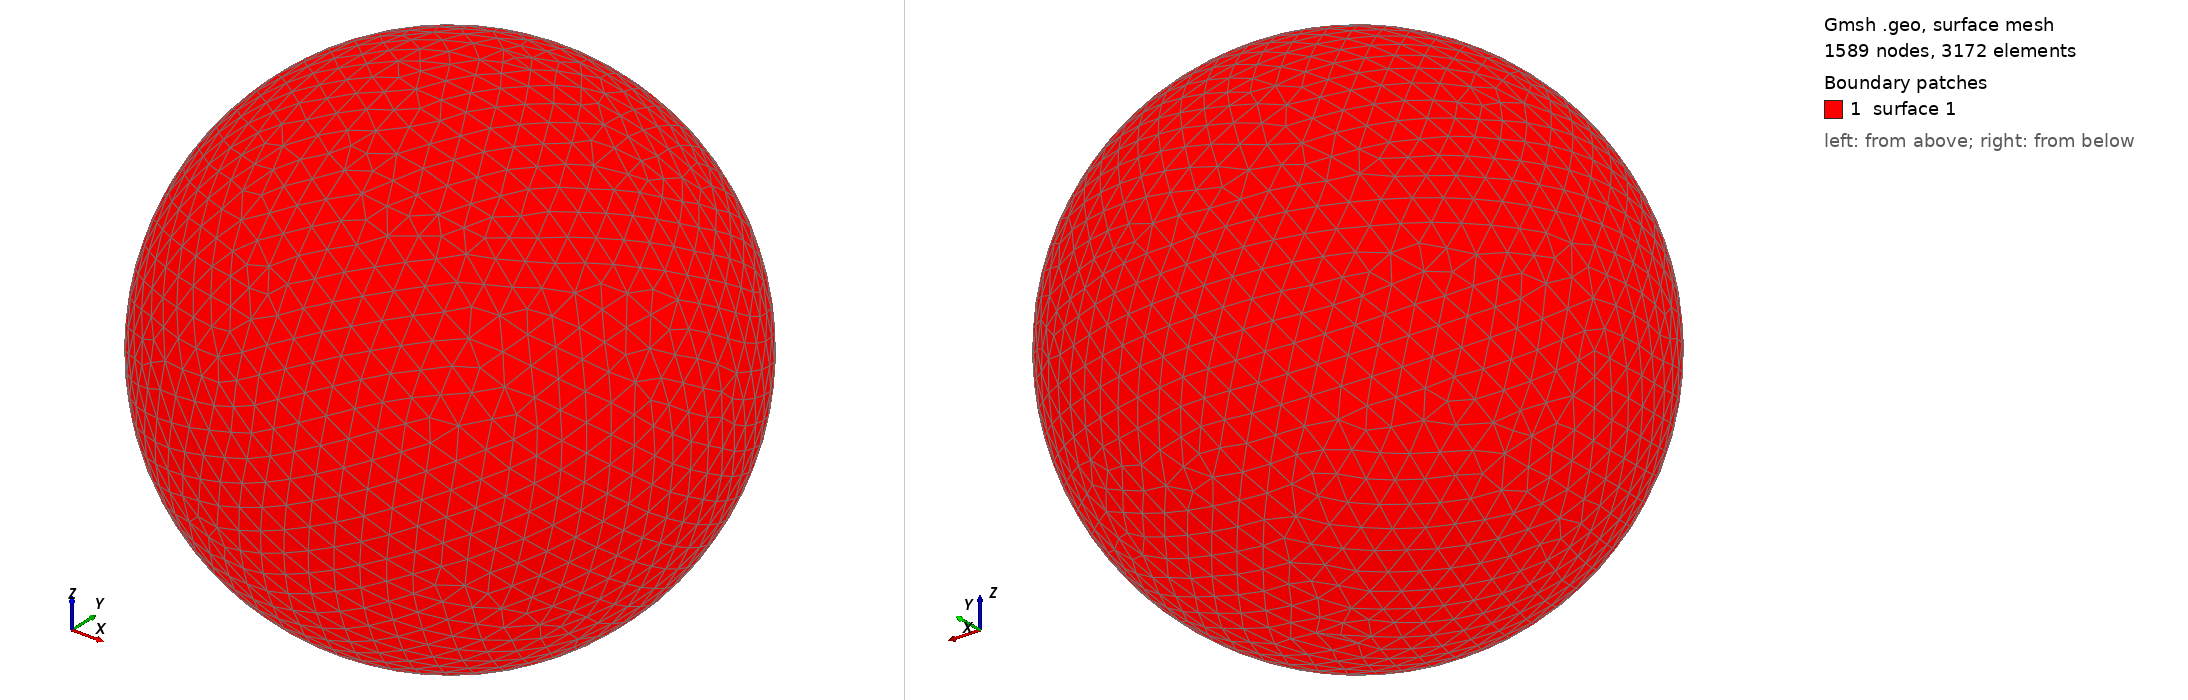

Gmsh geometry script, surface-meshed: 1589 nodes, 3172 surface elements. Boundary patches (legend numbers): 1 surface 1. Left view from above one corner, right view from below the opposite corner. The script declares no physical surfaces, so the legend lists its geometric surfaces. The drawing asked Gmsh for element sizes between 1% and 20% of the model's largest extent; the script's own settings can give other sizes.

=== shot0858.geo (drawn) ===
SetFactory("OpenCASCADE");
Point(1) = {0,0,0,0};
Sphere(1) = {0,0,0,0.00871300};
MeshSize{ PointsOf{ Surface{:}; } } = 0.000871300;
Mesh.ElementOrder=1;
Mesh.Format=39;
